The GitHub repository BogdanFSD/ML5-Mildew-Detection contains a labelled image folder "cherry-leaves" with 2 categories: healthy cut cherry leaf, powdery mildew cut cherry leaf. Examples follow, each with its label.

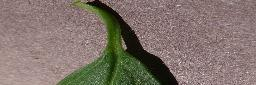
Label: healthy cut cherry leaf

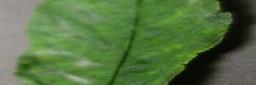
Label: powdery mildew cut cherry leaf

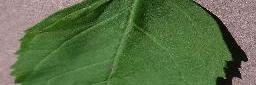
Label: healthy cut cherry leaf

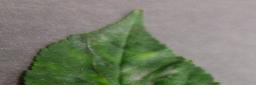
Label: powdery mildew cut cherry leaf

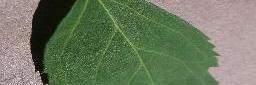
Label: healthy cut cherry leaf

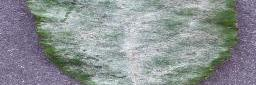
Label: powdery mildew cut cherry leaf
